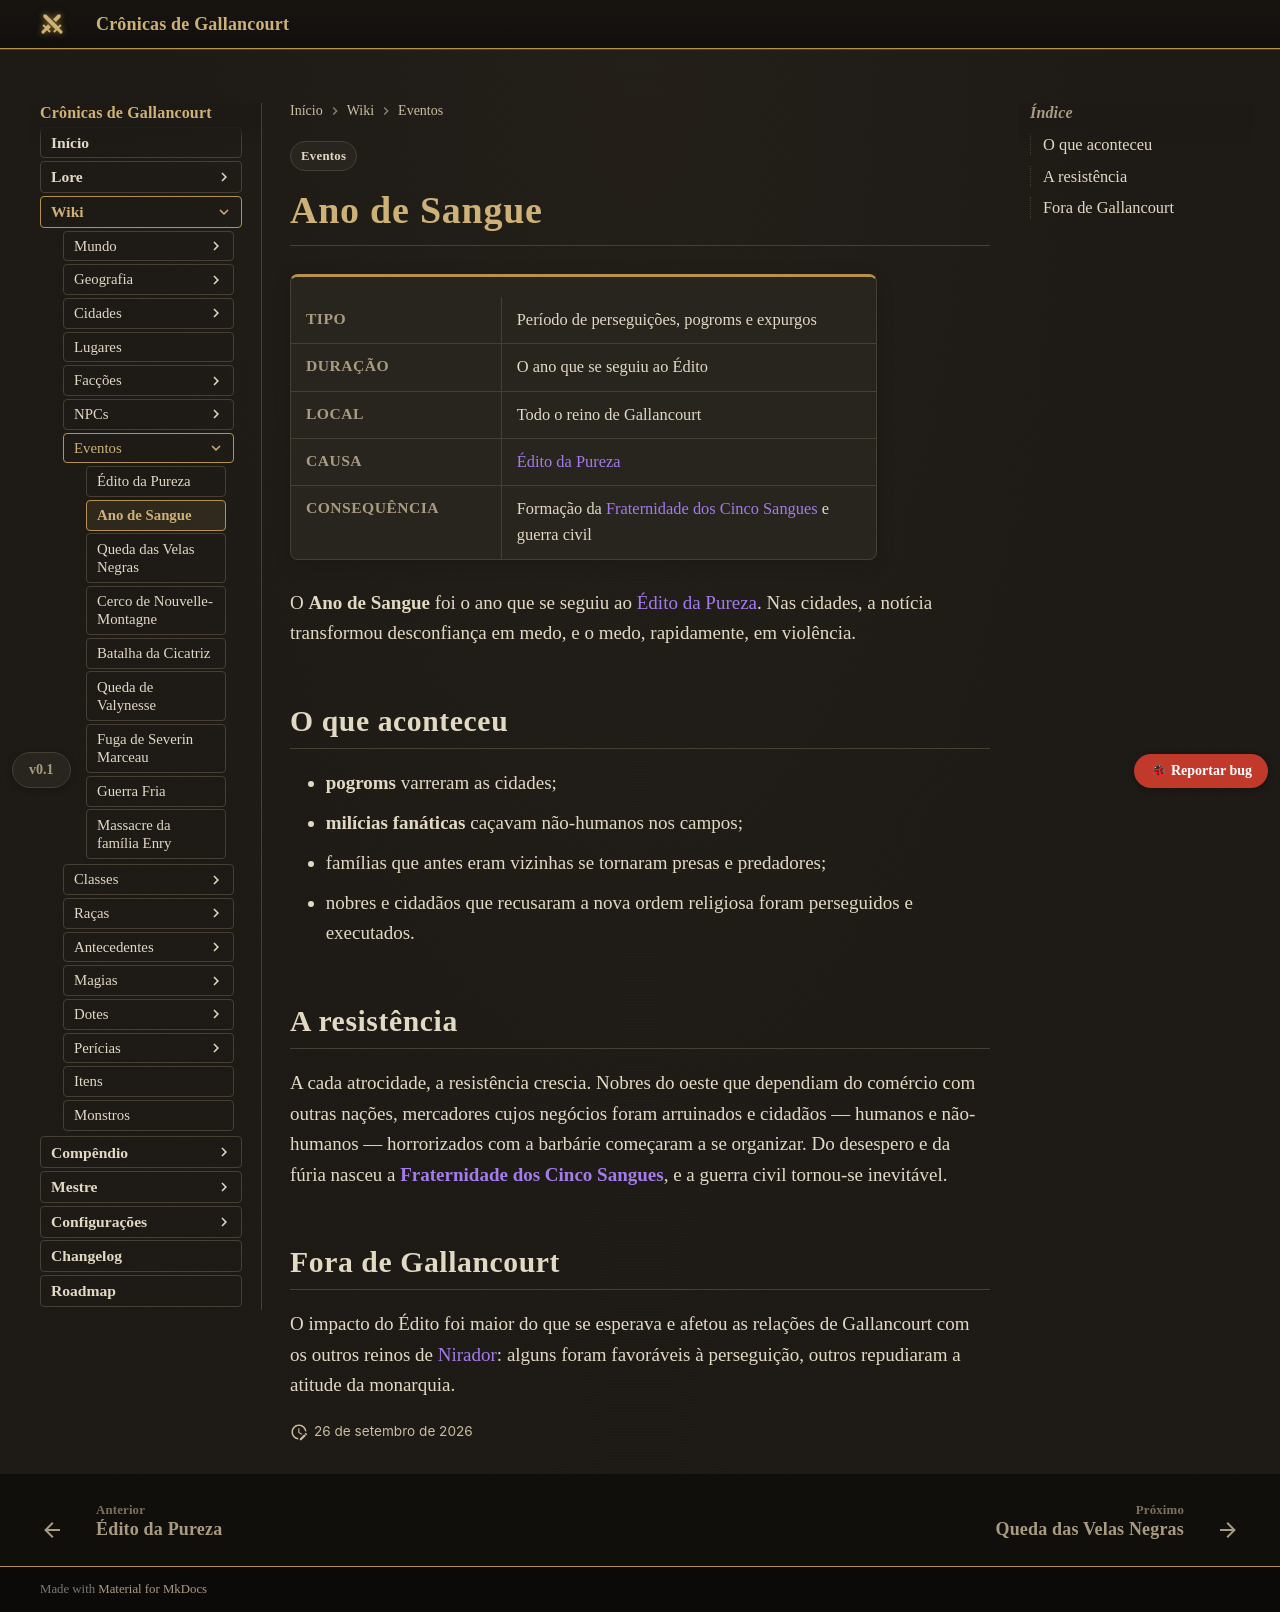

repository: Verayon/Gallancourt-RPG-DnD- · page: eventos/ano-de-sangue/index.html · generator: mkdocs

---
tags:
  - Eventos
---

# Ano de Sangue

<div class="ficha" markdown>

| | |
|---|---|
| **Tipo** | Período de perseguições, pogroms e expurgos |
| **Duração** | O ano que se seguiu ao Édito |
| **Local** | Todo o reino de Gallancourt |
| **Causa** | [Édito da Pureza](edito-da-pureza.md) |
| **Consequência** | Formação da [Fraternidade dos Cinco Sangues](../faccoes/fraternidade-dos-cinco-sangues.md) e guerra civil |

</div>

O **Ano de Sangue** foi o ano que se seguiu ao [Édito da Pureza](edito-da-pureza.md). Nas cidades,
a notícia transformou desconfiança em medo, e o medo, rapidamente, em violência.

## O que aconteceu

- **pogroms** varreram as cidades;
- **milícias fanáticas** caçavam não-humanos nos campos;
- famílias que antes eram vizinhas se tornaram presas e predadores;
- nobres e cidadãos que recusaram a nova ordem religiosa foram perseguidos e executados.

## A resistência

A cada atrocidade, a resistência crescia. Nobres do oeste que dependiam do comércio com outras
nações, mercadores cujos negócios foram arruinados e cidadãos — humanos e não-humanos —
horrorizados com a barbárie começaram a se organizar. Do desespero e da fúria nasceu a
**[Fraternidade dos Cinco Sangues](../faccoes/fraternidade-dos-cinco-sangues.md)**, e a guerra
civil tornou-se inevitável.

## Fora de Gallancourt

O impacto do Édito foi maior do que se esperava e afetou as relações de Gallancourt com os outros
reinos de [Nirador](../geografia/index.md#o-mundo-alem-de-gallancourt): alguns foram favoráveis à
perseguição, outros repudiaram a atitude da monarquia.
